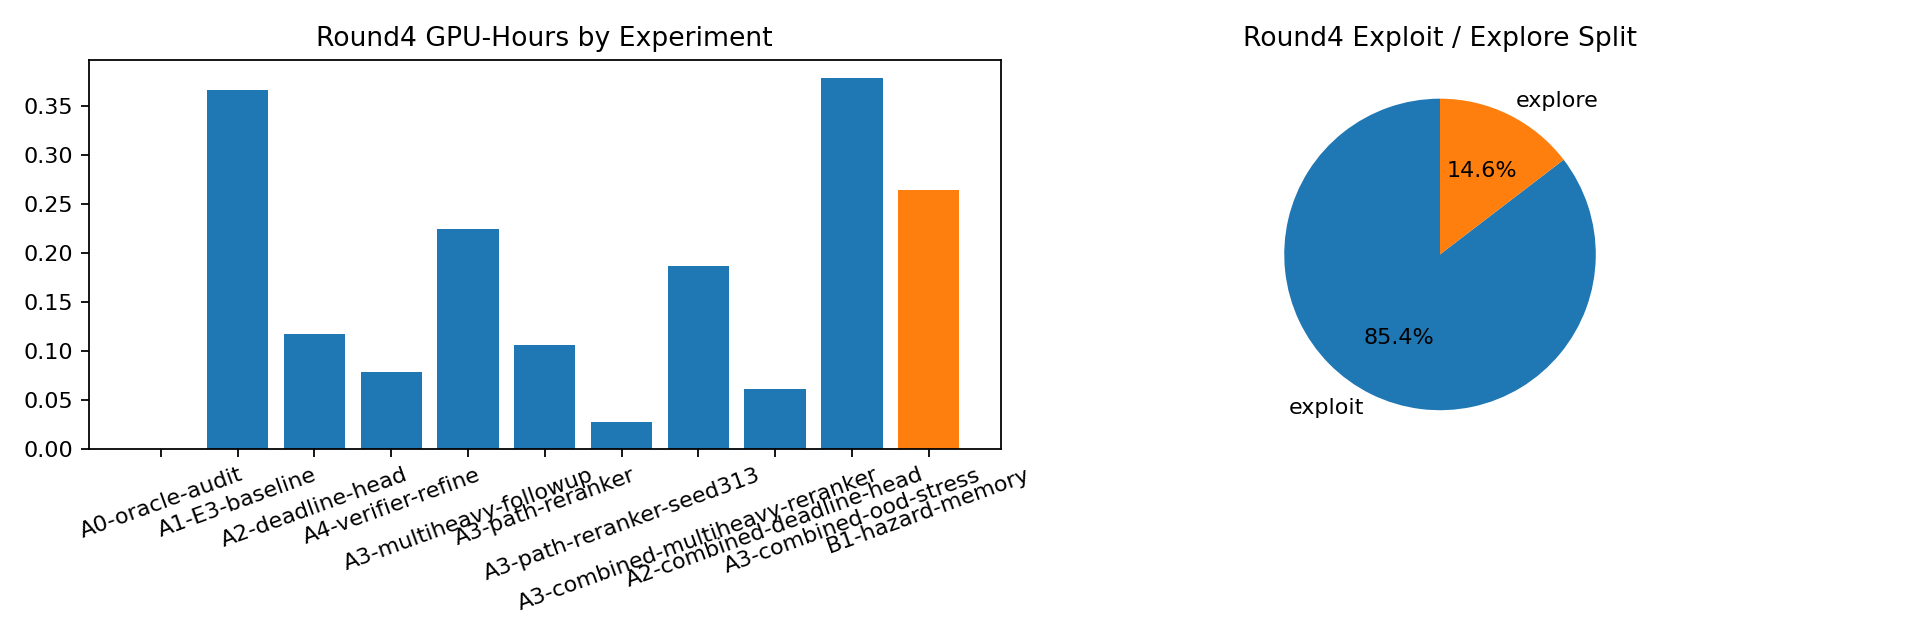

The data file committed next to this chart (first rows):
experiment, bucket, gpu_hours, status, portfolio_share
A0-oracle-audit, exploit, 0.0, completed, 0.0
A1-E3-baseline, exploit, 0.3659, completed, 0.2019
A2-deadline-head, exploit, 0.1177, completed, 0.06494
A4-verifier-refine, exploit, 0.07912, completed, 0.04365
A3-multiheavy-followup, exploit, 0.2246, completed, 0.1239
A3-path-reranker, exploit, 0.1066, completed, 0.05881
A3-path-reranker-seed313, exploit, 0.02807, killed-early, 0.01549
A3-combined-multiheavy-reranker, exploit, 0.1866, completed, 0.1029
A2-combined-deadline-head, exploit, 0.06112, completed, 0.03371
A3-combined-ood-stress, exploit, 0.3783, completed, 0.2087
B1-hazard-memory, explore, 0.2646, completed, 0.146
